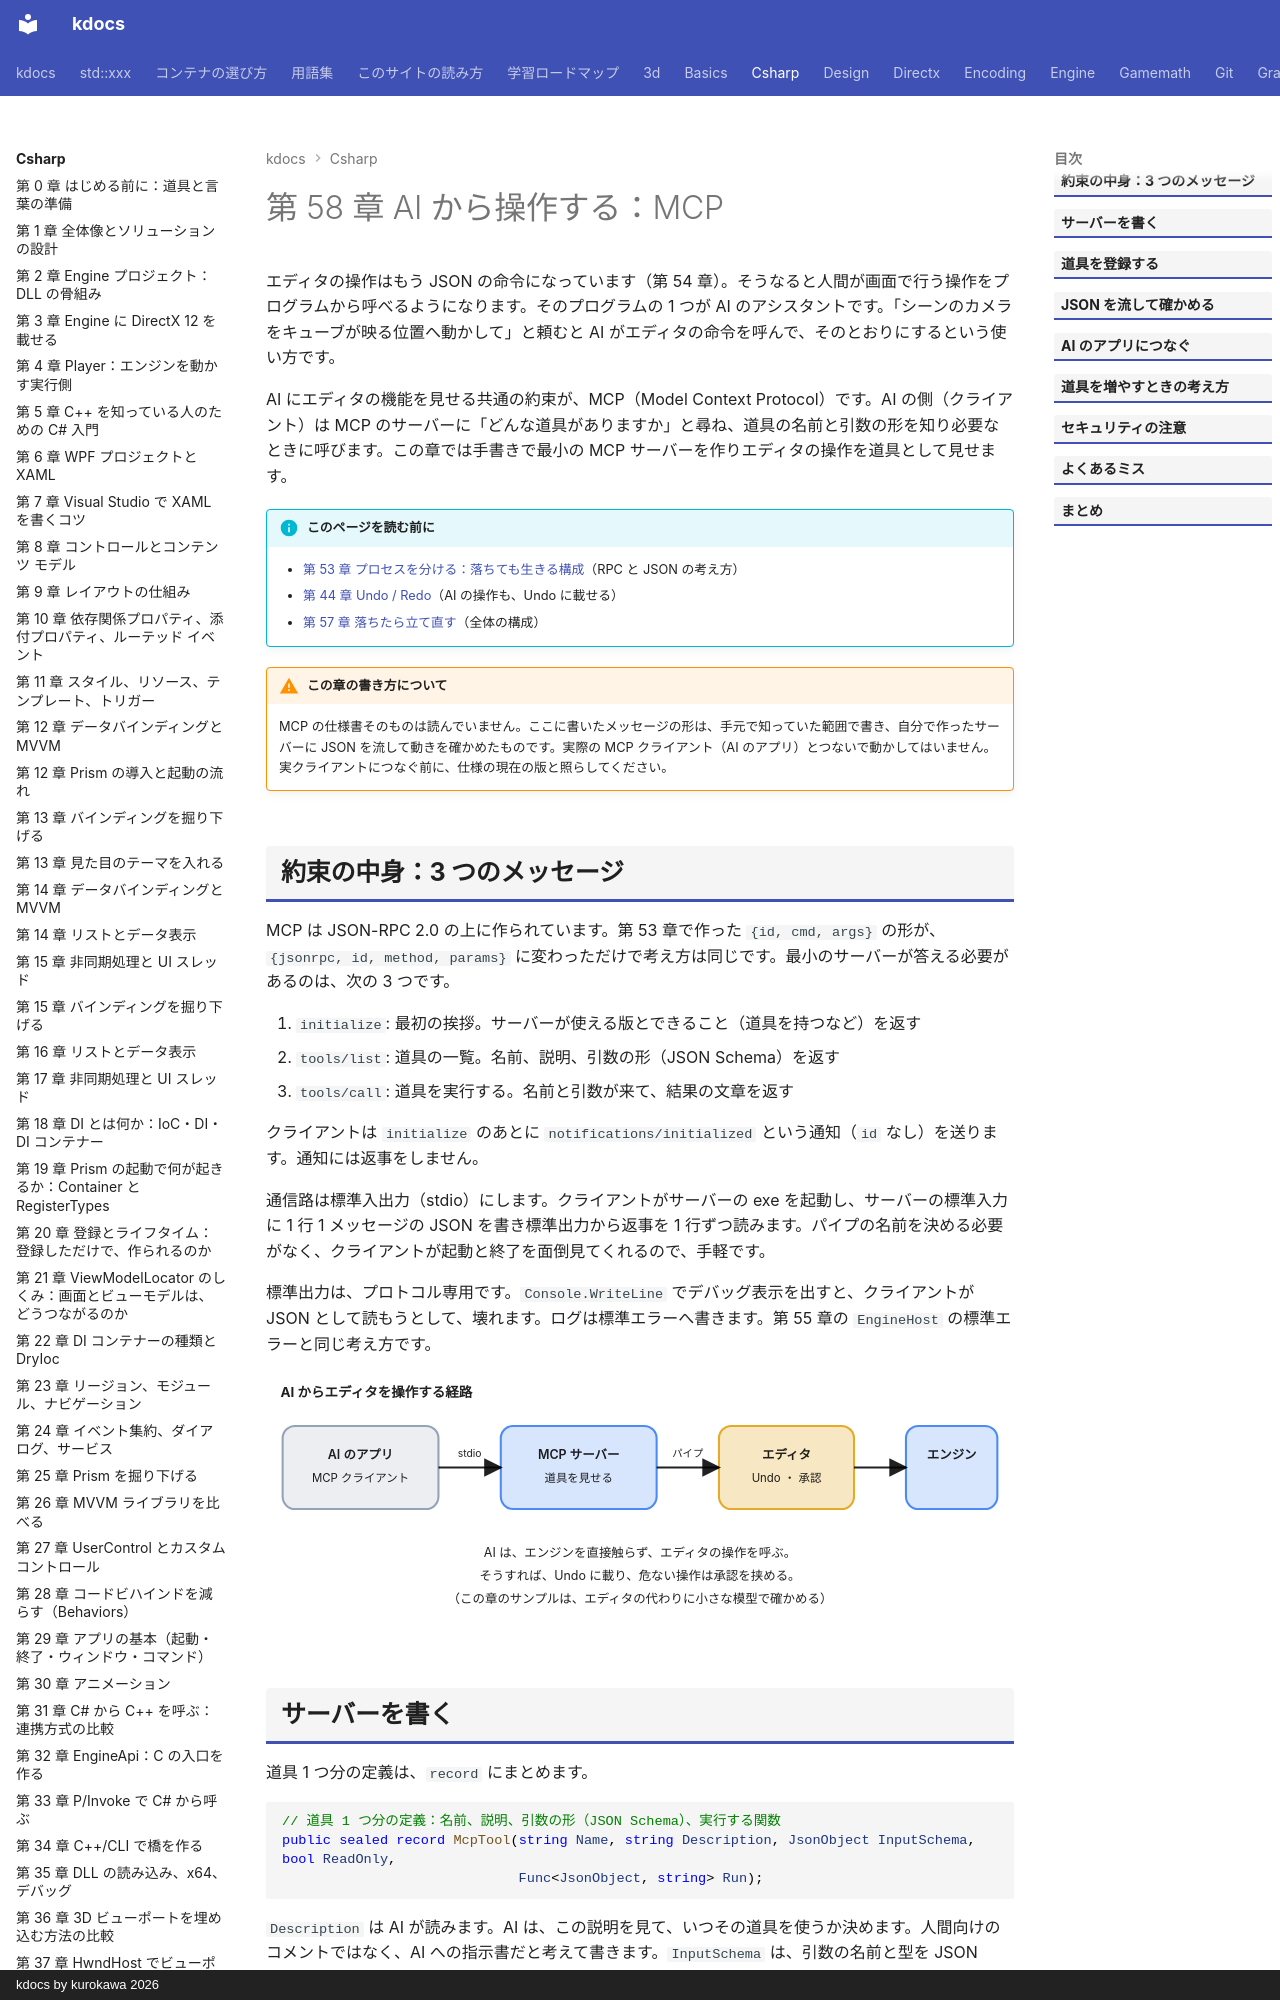

repository: qwzxdf/kdocs · page: csharp/58-mcp/index.html · generator: mkdocs · copyright: kdocs by kurokawa 2026

---
title: 第 58 章 AI から操作する：MCP
tags:
  - C#連携
---

# 第 58 章 AI から操作する：MCP

エディタの操作はもう JSON の命令になっています（第 54 章）。そうなると人間が画面で行う操作をプログラムから呼べるようになります。そのプログラムの 1 つが AI のアシスタントです。「シーンのカメラをキューブが映る位置へ動かして」と頼むと AI がエディタの命令を呼んで、そのとおりにするという使い方です。

AI にエディタの機能を見せる共通の約束が、MCP（Model Context Protocol）です。AI の側（クライアント）は MCP のサーバーに「どんな道具がありますか」と尋ね、道具の名前と引数の形を知り必要なときに呼びます。この章では手書きで最小の MCP サーバーを作りエディタの操作を道具として見せます。

!!! info "このページを読む前に"
    - [第 53 章 プロセスを分ける：落ちても生きる構成](53-process-split.md)（RPC と JSON の考え方）
    - [第 44 章 Undo / Redo](44-undo-redo.md)（AI の操作も、Undo に載せる）
    - [第 57 章 落ちたら立て直す](57-recovery.md)（全体の構成）

!!! warning "この章の書き方について"
    MCP の仕様書そのものは読んでいません。ここに書いたメッセージの形は、手元で知っていた範囲で書き、自分で作ったサーバーに JSON を流して動きを確かめたものです。実際の MCP クライアント（AI のアプリ）とつないで動かしてはいません。実クライアントにつなぐ前に、仕様の現在の版と照らしてください。
